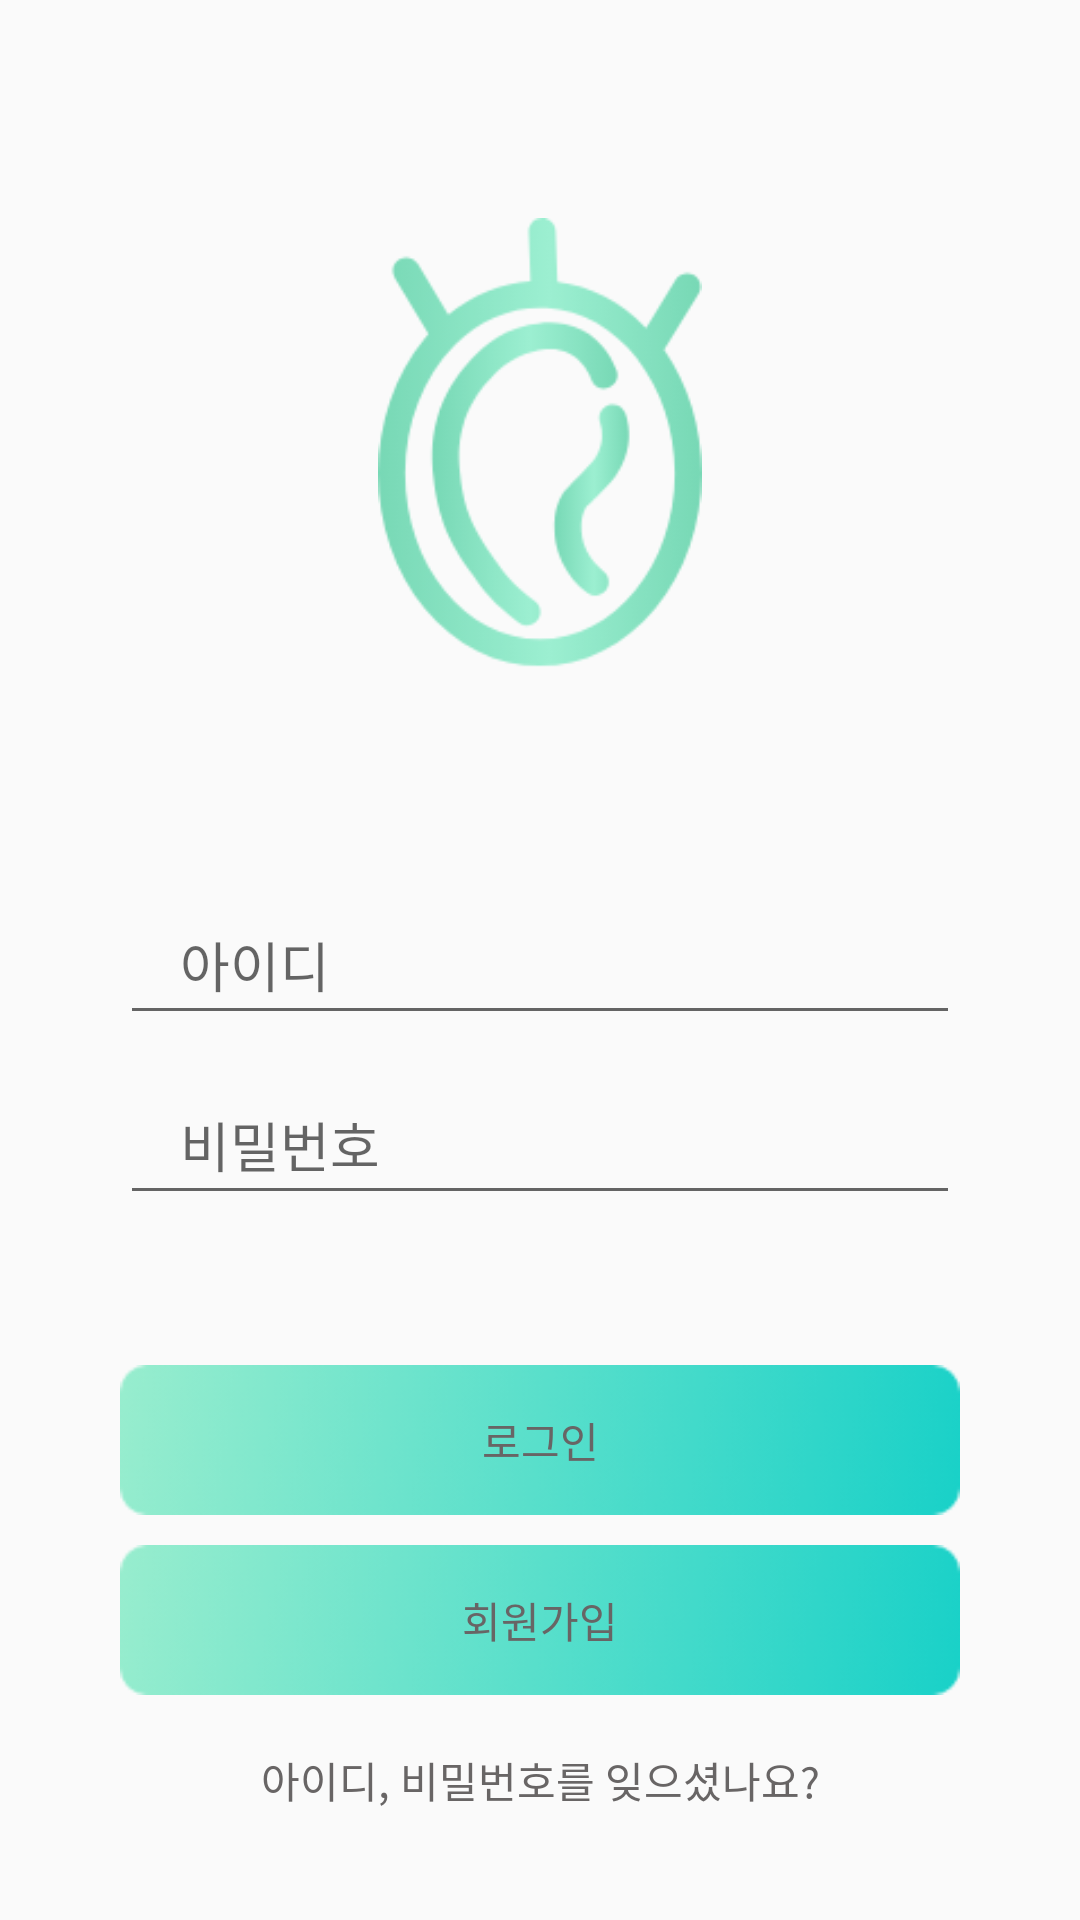

Reconstruct the res/layout file that produces this screen, plus the resources it refers to.
<!-- AndroidManifest.xml: application theme AppTheme -->
<!-- res/layout/activity_login_page.xml -->
<?xml version="1.0" encoding="utf-8"?>
<androidx.constraintlayout.widget.ConstraintLayout
    xmlns:android="http://schemas.android.com/apk/res/android"
    xmlns:tools="http://schemas.android.com/tools"
    xmlns:app="http://schemas.android.com/apk/res-auto"
    android:layout_width="match_parent"
    android:layout_height="match_parent"
    android:orientation="vertical"
    tools:context=".ui.auth.LoginPageActivity">

    <androidx.appcompat.widget.AppCompatImageView
        android:id="@+id/loginImageView"
        android:layout_width="150dp"
        android:layout_height="150dp"
        app:srcCompat="@drawable/login_logo"
        app:layout_constraintDimensionRatio="1:1"
        app:layout_constraintBottom_toTopOf="@+id/inputLoginId"
        app:layout_constraintLeft_toLeftOf="parent"
        app:layout_constraintRight_toRightOf="parent"
        app:layout_constraintTop_toTopOf="parent" />

    <com.google.android.material.textfield.TextInputEditText
        android:id="@+id/inputLoginId"
        android:layout_width="match_parent"
        android:layout_height="50dp"
        android:layout_marginLeft="40dp"
        android:layout_marginRight="40dp"
        android:paddingStart="20dp"
        android:fontFamily="@font/spoqaregular"
        android:textColor="#686565"
        android:inputType="text"
        android:hint="아이디"
        android:maxLength="10"
        android:maxLines="1"
        android:textCursorDrawable="@drawable/cursor_color"
        app:layout_constraintRight_toRightOf="parent"
        app:layout_constraintLeft_toLeftOf="parent"
        app:layout_constraintBottom_toBottomOf="parent"
        app:layout_constraintEnd_toEndOf="parent"
        app:layout_constraintStart_toStartOf="parent"
        app:layout_constraintTop_toTopOf="parent" />

    <com.google.android.material.textfield.TextInputEditText
        android:id="@+id/inputLoginPw"
        android:layout_width="match_parent"
        android:layout_height="50dp"
        android:layout_marginLeft="40dp"
        android:layout_marginRight="40dp"
        android:paddingStart="20dp"
        android:fontFamily="@font/spoqaregular"
        android:textColor="#686565"
        android:inputType="textPassword"
        android:hint="비밀번호"
        android:maxLength="10"
        android:maxLines="1"
        android:textCursorDrawable="@drawable/cursor_color"
        android:layout_marginTop="10dp"
        app:layout_constraintRight_toRightOf="parent"
        app:layout_constraintLeft_toLeftOf="parent"
        app:layout_constraintTop_toBottomOf="@+id/inputLoginId" />

    <androidx.appcompat.widget.AppCompatButton
        android:id="@+id/loginBtn"
        android:layout_width="match_parent"
        android:layout_height="50dp"
        android:layout_marginLeft="40dp"
        android:layout_marginRight="40dp"
        android:fontFamily="@font/spoqaregular"
        android:background="@drawable/gradation_btn"
        android:textColor="@color/button_color"
        android:text="로그인"
        android:layout_marginTop="50dp"
        app:layout_constraintLeft_toLeftOf="parent"
        app:layout_constraintTop_toBottomOf="@+id/inputLoginPw" />

    <androidx.appcompat.widget.AppCompatButton
        android:id="@+id/registerBtn"
        android:layout_width="match_parent"
        android:layout_height="50dp"
        android:layout_marginLeft="40dp"
        android:layout_marginRight="40dp"
        android:fontFamily="@font/spoqaregular"
        android:background="@drawable/gradation_btn"
        android:text="회원가입"
        android:textColor="#686565"
        android:layout_marginTop="10dp"
        app:layout_constraintLeft_toLeftOf="parent"
        app:layout_constraintTop_toBottomOf="@+id/loginBtn" />

    <com.google.android.material.textview.MaterialTextView
        android:id="@+id/forgotPassword"
        android:layout_width="wrap_content"
        android:layout_height="wrap_content"
        android:fontFamily="@font/spoqaregular"
        android:textColor="#686565"
        android:text="아이디, 비밀번호를 잊으셨나요?"
        android:layout_marginTop="18dp"
        app:layout_constraintTop_toBottomOf="@+id/registerBtn"
        app:layout_constraintLeft_toLeftOf="parent"
        app:layout_constraintRight_toRightOf="parent" />

</androidx.constraintlayout.widget.ConstraintLayout>
<!-- resources referenced by this layout -->
<resources>
  <!-- drawable cursor_color (drawable) -->
  <?xml version="1.0" encoding="utf-8"?>
  <shape xmlns:android="http://schemas.android.com/apk/res/android"
      android:shape="rectangle">
      <solid android:color="#686565" />
      <size android:width="1dp" />
  </shape>
  <!-- drawable gradation_btn: png bitmap (drawable, 5784 bytes) -->
  <!-- drawable login_logo: png bitmap (drawable, 16942 bytes) -->
  <style name="AppTheme" parent="Theme.AppCompat.Light.NoActionBar">
          
          <item name="colorPrimary">@color/colorPrimary</item>
          <item name="colorPrimaryDark">@color/colorPrimaryDark</item>
          <item name="colorAccent">@color/colorAccent</item>
      </style>
  <color name="colorPrimary">#00b2ad</color>
  <color name="colorPrimaryDark">#00b2ad</color>
  <color name="colorAccent">#00b2ad</color>
</resources>
